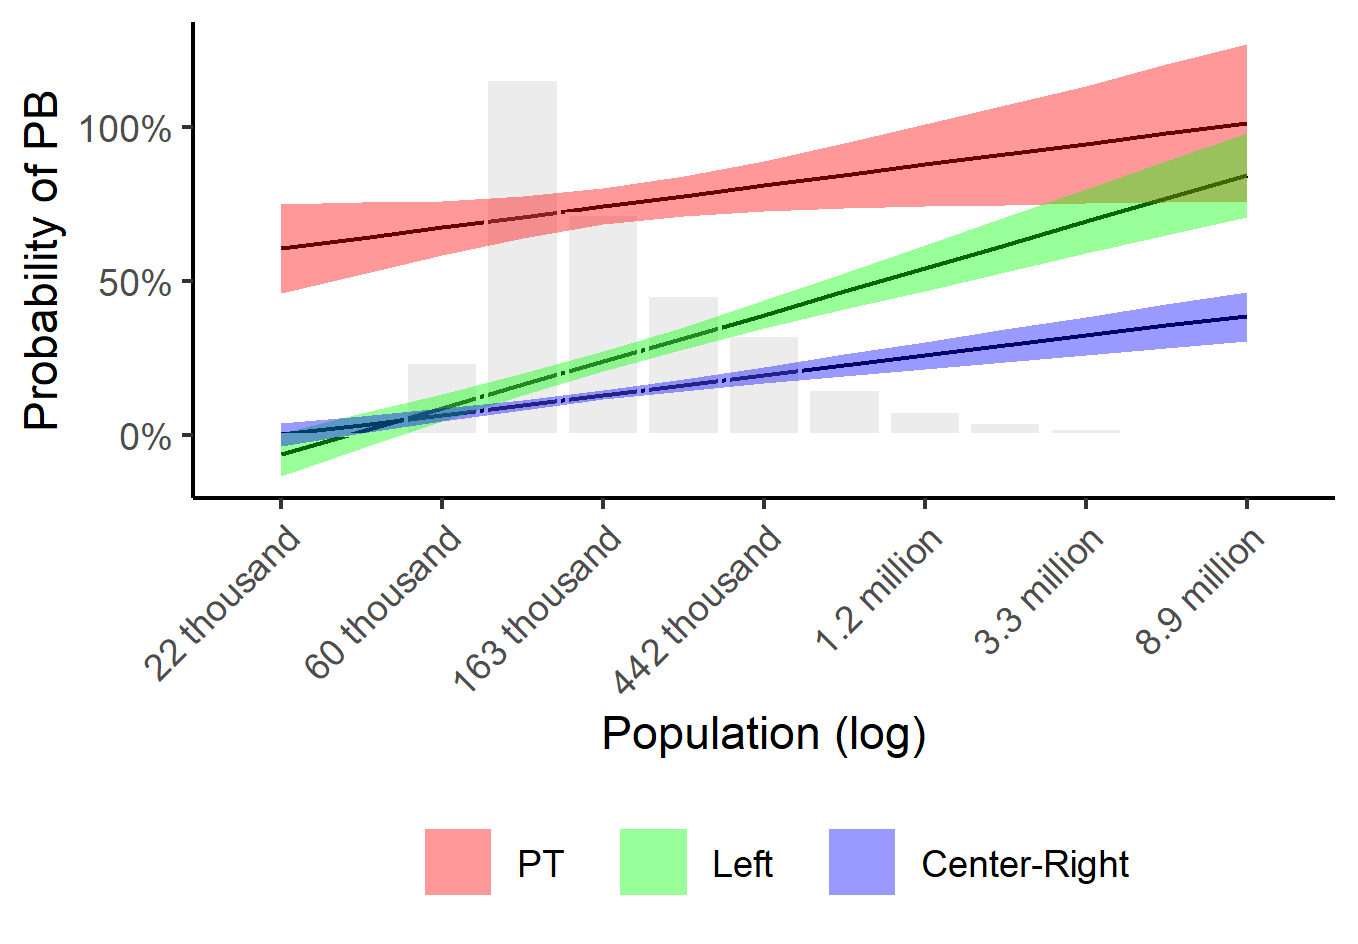

The file beside this chart, header and first rows:
low; high; mean; population_log; Freq; Group
0,461891330264944; 0,750384171871613; 0,605771081532931; 10; 0; PT
0,522715028630576; 0,756559023877833; 0,63972932036664; 10,5; 0; PT
0,582647311200149; 0,759220877126684; 0,673687559200349; 11; 162; PT
0,637540824085118; 0,773722491565257; 0,707645798034058; 11,5; 789; PT
0,685000516898579; 0,800264816549711; 0,741604036867767; 12; 490; PT
0,711869681282528; 0,84022718133873; 0,775562275701476; 12,5; 310; PT
0,726276848982883; 0,890237862031106; 0,809520514535185; 13; 221; PT
0,735452221152916; 0,94790216072812; 0,843478753368894; 13,5; 101; PT
0,741450064360425; 1,00812406251806; 0,877436992202603; 14; 53; PT
0,747157335979845; 1,07061214005026; 0,911395231036312; 14,5; 30; PT
0,753137262021212; 1,13340988186873; 0,94535346987002; 15; 16; PT
0,75569340828995; 1,20425441634503; 0,979311708703729; 15,5; 0; PT
0,758259601283812; 1,26822089020187; 1,01326994753744; 16; 5; PT
-0,133477669501236; 0,00710666335912808; -0,0628007239617997; 10; 0; Left
-0,0435473295596958; 0,0700586721882128; 0,0128020328024352; 10,5; 0; Left
0,0442701550667659; 0,134280094076787; 0,0884047895666702; 11; 0; Left
0,129710513866163; 0,199879342848274; 0,164007546330905; 11,5; 0; Left
0,208510432530673; 0,271852368409435; 0,23961030309514; 12; 0; Left
0,279651163309084; 0,351349315560078; 0,315213059859375; 12,5; 0; Left
0,345735951811367; 0,438350176241309; 0,39081581662361; 13; 0; Left
0,407648378510912; 0,526871557570633; 0,466418573387845; 13,5; 0; Left
0,468591408987829; 0,616762246923304; 0,54202133015208; 14; 0; Left
0,529912145340332; 0,707378341115738; 0,617624086916315; 14,5; 0; Left
0,589802755810745; 0,796807973966193; 0,69322684368055; 15; 0; Left
0,648963121581046; 0,889451625871257; 0,768829600444785; 15,5; 0; Left
0,706996831476781; 0,980609485917925; 0,84443235720902; 16; 0; Left
-0,0345839371913205; 0,0394989428687683; 0,00188509336215533; 10; 0; Center-Right
0,00657927325095228; 0,0626633917402364; 0,0340312125727047; 10,5; 0; Center-Right
0,0448900924388976; 0,0867926152047193; 0,066177331783254; 11; 0; Center-Right
0,0828469817634426; 0,11316224390609; 0,0983234509938033; 11,5; 0; Center-Right
0,116644130683311; 0,14478393764438; 0,130469570204353; 12; 0; Center-Right
0,143669734069952; 0,181575436223153; 0,162615689414902; 12,5; 0; Center-Right
0,16785428126701; 0,220739712748185; 0,194761808625451; 13; 0; Center-Right
0,192139577993219; 0,262106460686443; 0,226907927836001; 13,5; 0; Center-Right
0,21461244773758; 0,302239540087355; 0,25905404704655; 14; 0; Center-Right
0,237300168296678; 0,343386963104923; 0,291200166257099; 14,5; 0; Center-Right
0,260337623546487; 0,383640181425706; 0,323346285467649; 15; 0; Center-Right
0,282246577825645; 0,424228252367846; 0,355492404678198; 15,5; 0; Center-Right
0,304409163461638; 0,465124380758275; 0,387638523888747; 16; 0; Center-Right
